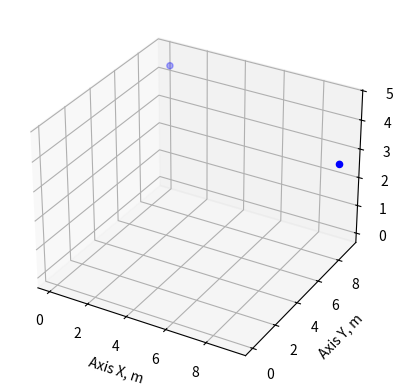

Python code for this plot:
import random
import matplotlib.pyplot as plt
import numpy as np
from scipy import constants

# dimensions
x = 10
y = 10
z = 10
n = 2
k = 1 / (4 * constants.pi * constants.epsilon_0)
zi = 5


# function to generate an electrical charge
def electric_charge(n):
    number = random.randrange(n)
    ox = np.random.uniform(0, x, number)
    oy = np.random.uniform(0, y, number)
    oz = np.random.uniform(0, z, number)
    q = np.random.uniform(0, 10, number)

    ox1 = np.random.uniform(0, x, n - number)
    oy1 = np.random.uniform(0, y, n - number)
    oz1 = np.random.uniform(0, z, n - number)
    q1 = np.random.uniform(-10, 0, n - number)

    return ox, oy, oz, q, ox1, oy1, oz1, q1


ox, oy, oz, q, ox1, oy1, oz1, q1 = electric_charge(n)


# graf which represents the electric charge in 3d
def plot_3d(ox, oy, oz, ox1, oy1, oz1):
    ax = plt.axes(projection='3d')
    ax.scatter(ox, oy, oz, c='red')
    ax.scatter(ox1, oy1, oz1, c='blue')
    ax.set_xlabel("Axis X, m")

    ax.set_ylabel("Axis Y, m")

    ax.set_zlabel("Axis Z, m")

    plt.show()


plot_3d(ox, oy, oz, ox1, oy1, oz1)


def mesh_plus(ox, oy, zi, oz):
    xlist = np.linspace(0, 10, len(ox))
    ylist = np.linspace(0, 10, len(ox))
    print(xlist)
    r1=np.subtract(xlist,ox)
    r2=(ylist-oy)**2
    r3 = (zi - oz) ** 2
    print(r1)


r1 = mesh_plus(ox, oy, zi, oz)
r2 = mesh_plus(ox, oy, zi, oz)
r3 = mesh_plus(ox, oy, zi, oz)


def mesh_minus(ox1, oy1, zi, oz1):
    x1list = np.linspace(0, 10, len(ox1))
    y1list = np.linspace(0, 10, len(ox1))
    r_min1 = (x1list - ox1) ** 2
    r_min2 = (y1list - oy1) ** 2
    r_min3 = (zi - oz1) ** 2
    return r_min1,r_min2,r_min3

r_min1 = mesh_minus(ox1, oy1, zi, oz1)
r_min2 = mesh_minus(ox1, oy1, zi, oz1)
r_min3 = mesh_minus(ox1, oy1, zi, oz1)


# def contour(r_min1, r_min2, r_min3, r1, r2, r3):
#     # rx = np.array([r1, r_min1])
#     # ry = np.array([r2, r_min2])
#     # rz = np.array([r3, r_min3])
#     # print(rx)
#
#
# contour(r_min1, r_min2, r_min3, r1, r2, r3)
